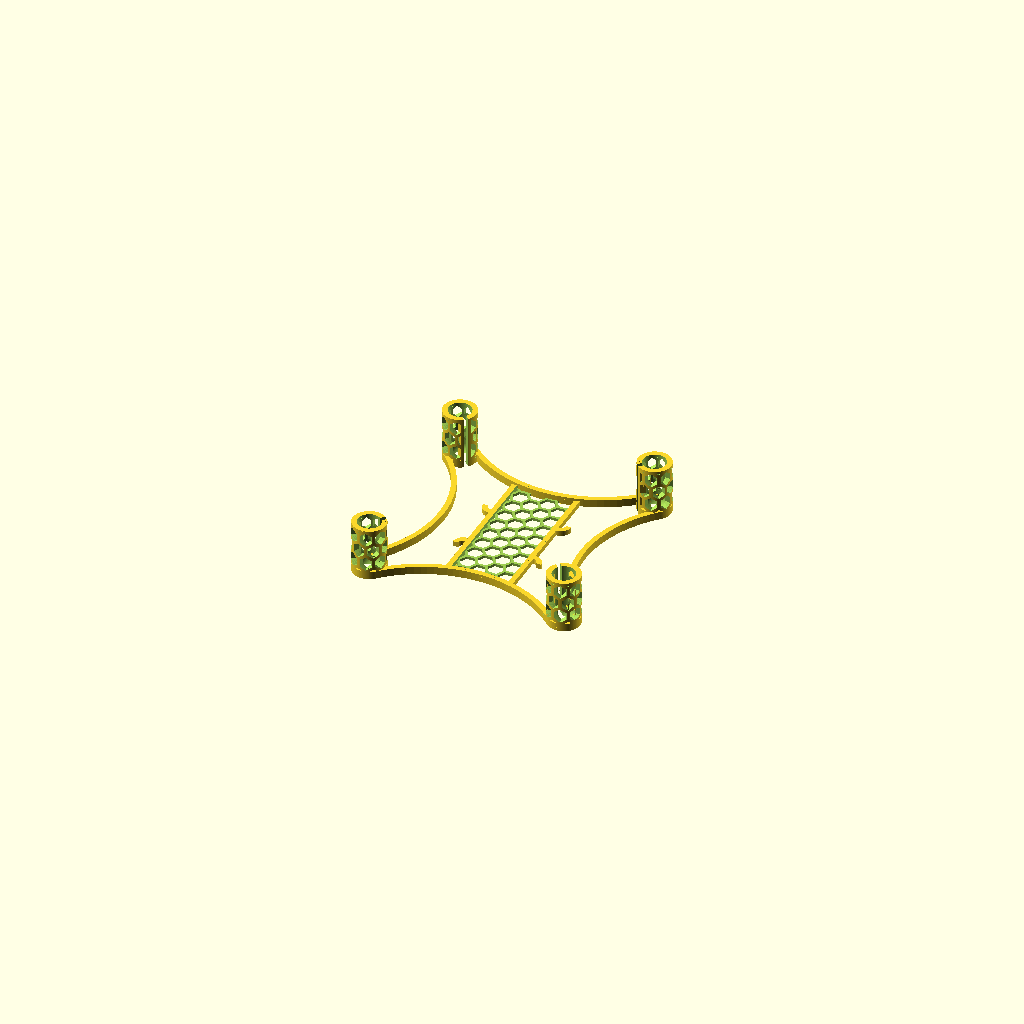
Cell 1 — every parameter at its default value.
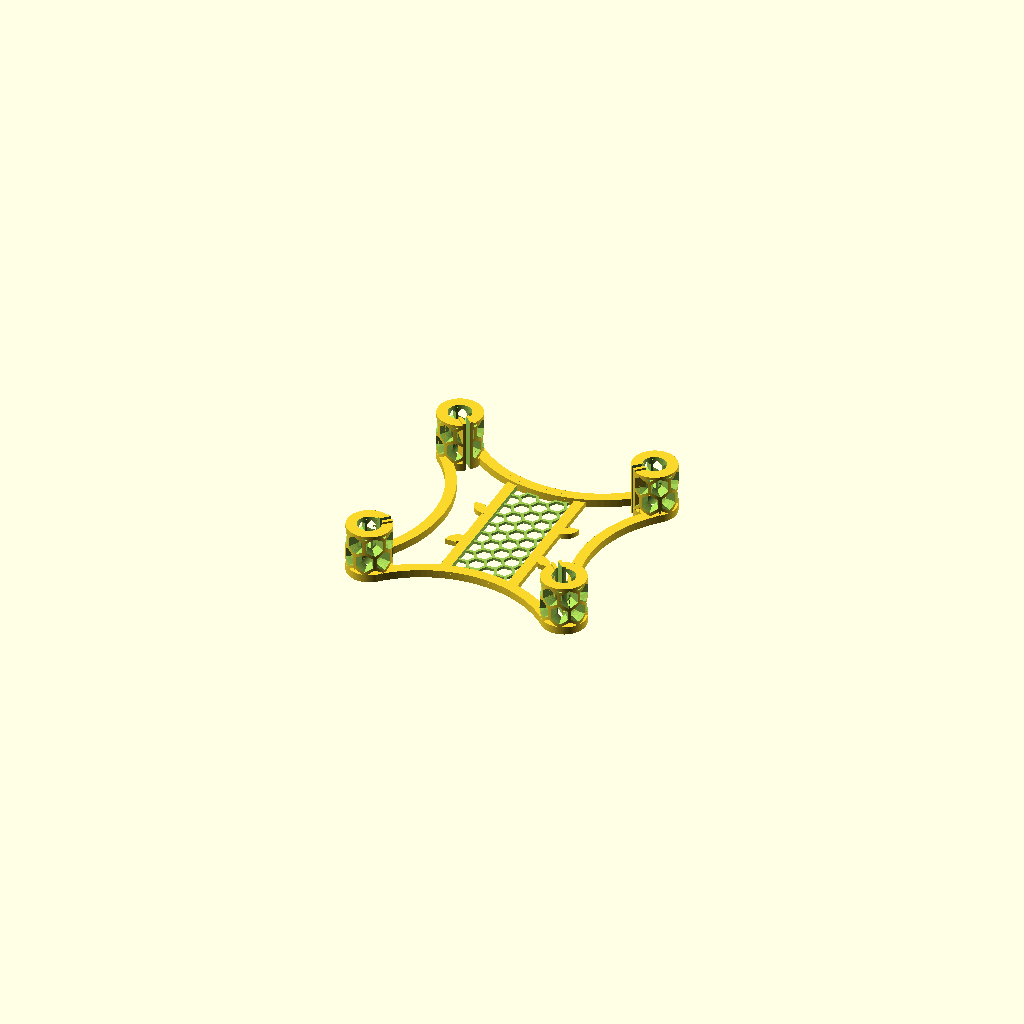
Cell 2: thicknessXY = 4 (everything else at default).
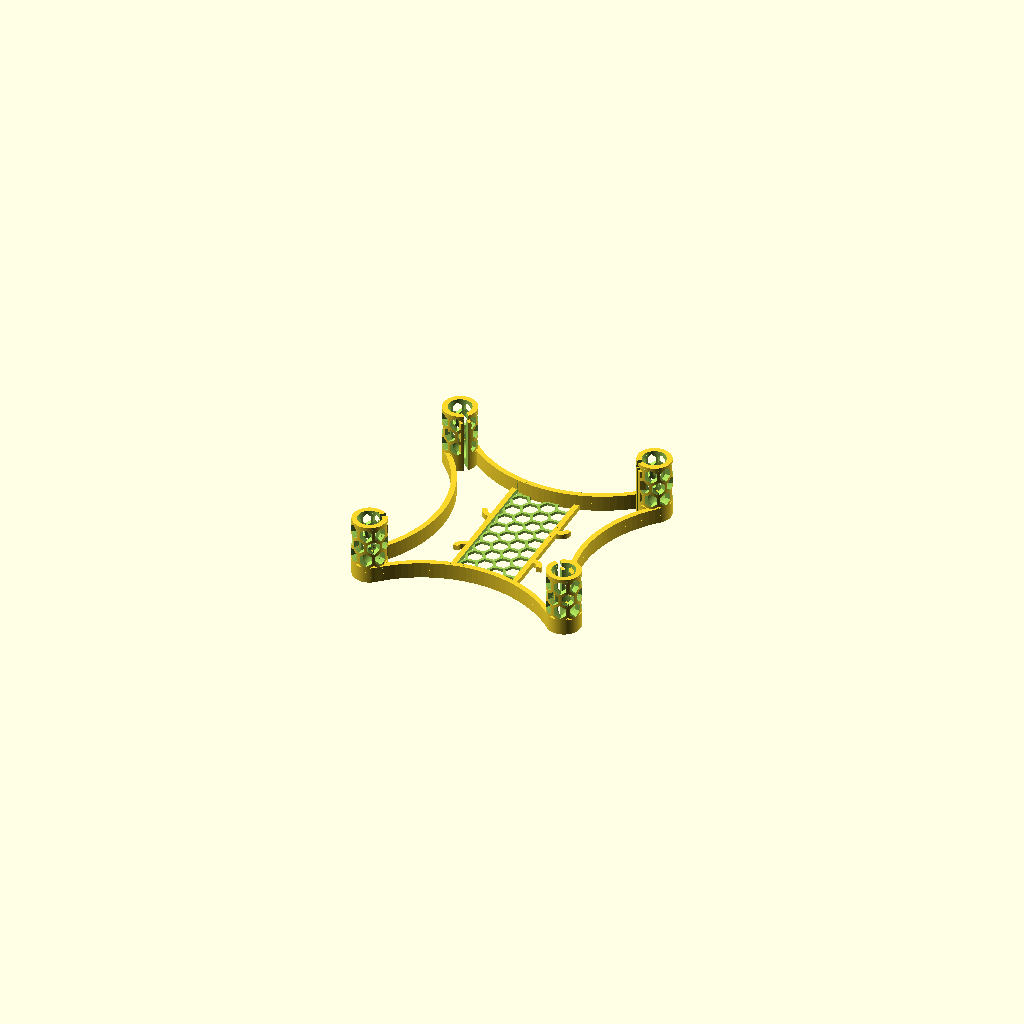
Cell 3: the same model with thicknessZ = 6.
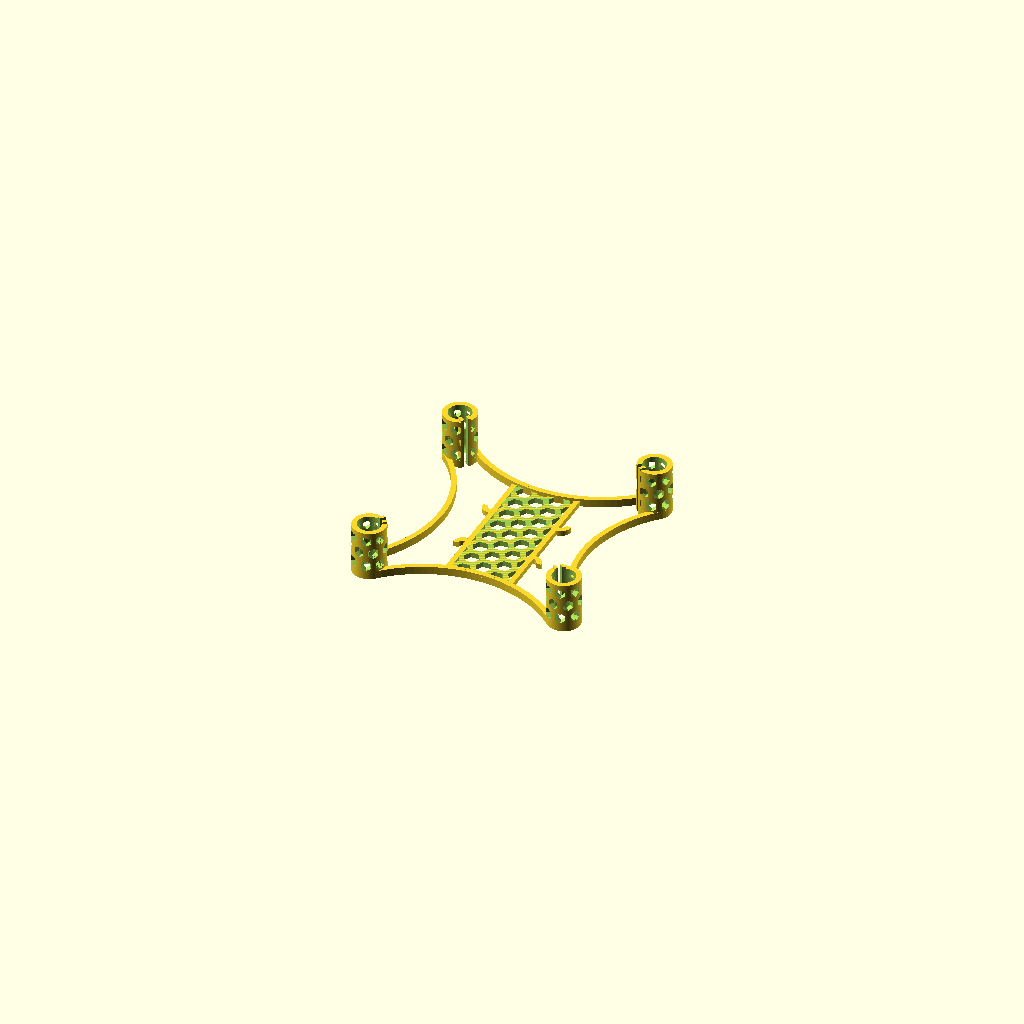
Cell 4: the same model with thicknessPlatformHex = 2.
The same orthographic view direction (rotation 55°, 0°, 25°; colour scheme Cornfield) for every cell, with the view re-fitted per cell, so scale and position can differ between cells.
OpenSCAD source file inputs/thingiverse/files/thing-1815288/files/2016-11-03-1619.scad:
$fn=128;

thicknessXY = 2;
thicknessZ = 3;
thicknessCut = 1.5;
thicknessCutWalls = 4;
thicknessPlatformHex = 1;
thicknessPlatformFillet = 2;

motor_distance = 75;
motor_diameter = 8.7;
motor_height = 20;

platform_width = 22;
platform_hex_size = 3;

hook_radius=3;
hook_distance=25;


motor_diameterR = motor_diameter+thicknessXY;
motor_diagonal = sqrt(pow(motor_distance,2)*2);
od = 2* (motor_distance)*sin(45) - motor_diameterR;
offset = -(od + motor_diameterR)*sin(45);
//translate([0,motor_distance/2,0]) cube([motor_distance,1,1], center=true);


// ********************** arcs ******************
translate([offset,0,0]) squared_arc(od,90,thicknessXY,thicknessZ);
rotate([0,180,0]) translate([offset,0,0]) squared_arc(od,90,thicknessXY,thicknessZ);
rotate([0,0,90]) translate([offset,0,0]) squared_arc(od,90,thicknessXY,thicknessZ);
rotate([0,0,270]) translate([offset,0,0]) squared_arc(od,90,thicknessXY,thicknessZ);


// ********************** motor cylinders ******************
difference() {
  union() {
    translate([motor_distance/2, motor_distance/2, -thicknessZ/2]) motor_cylinder();
    translate([motor_distance/2, -motor_distance/2, -thicknessZ/2]) motor_cylinder();
    translate([-motor_distance/2, -motor_distance/2, -thicknessZ/2]) motor_cylinder();
    translate([-motor_distance/2, motor_distance/2, -thicknessZ/2]) motor_cylinder();
    walls_for_cuts();
  }
  rotate([0,0,45]) translate([0,0,motor_height/2])
    cube([thicknessCut,motor_diagonal,motor_height+thicknessZ*2], center=true);
  rotate([0,0,-45]) translate([0,0,motor_height/2])
    cube([thicknessCut,motor_diagonal,motor_height+thicknessZ*2], center=true);
}

// ********************** electronics plate ******************
a=platform_width;
b=motor_distance*sin(45)+thicknessXY;
difference() {
  translate([-a/2-thicknessXY,-b/2-thicknessXY,-thicknessZ/2])
    hex_plate(a,b,thicknessXY, thicknessPlatformFillet, thicknessPlatformHex);
  translate([0,offset,0]) cylinder(d=od, h=thicknessZ*2, center=true);
  translate([0,-offset,0]) cylinder(d=od, h=thicknessZ*2, center=true);
  translate([0,0,thicknessPlatformHex]) cube([a,b,thicknessZ], center=true);
}

// ********************** ribbon hooks ******************
/*translate([0,hook_distance/2,0]) hook(1);
translate([0,-hook_distance/2,0]) hook(0); //good
translate([0,-hook_distance/2,0]) rotate([180,180,0]) hook(1);
#translate([0,hook_distance/2,0]) rotate([180,180,0]) hook(0); 
*/
hook(hook_distance/2,0,1);
hook(-hook_distance/2,1,1);
hook(hook_distance/2,-1,0);
hook(-hook_distance/2,-2,0);

module hook(y,forward,left) {
  fb=(forward-0.5)*2;
  lr=(left-0.5)*2;
  translate([lr*(platform_width/2+thicknessXY),y,(thicknessPlatformFillet-thicknessZ)/2])
  //rotate([-90,45,0])
  rotate([0,0,45*fb])
  squared_arc(hook_radius*2, 90, thicknessXY, thicknessPlatformFillet);
}
//!squared_arc(6,90,2,thicknessZ);

module hex_plate(a, b, t, Z, i) difference() {
  e=1;
  cube([a+2*t,b+2*t,Z]);
  intersection() {
    translate([t,t,-e]) cube([a,b,t+2*e]);
    translate([0,0,-e]) hex(a+2*t,b+2*t,t+2*e,platform_hex_size,i);
  }
}
// ********************** End of Module ******************


module walls_for_cuts() intersection() {
  union() {
    translate([motor_distance/2, motor_distance/2, -thicknessZ/2]) solid_motor_cylinder();
    translate([motor_distance/2, -motor_distance/2, -thicknessZ/2]) solid_motor_cylinder();
    translate([-motor_distance/2, -motor_distance/2, -thicknessZ/2]) solid_motor_cylinder();
    translate([-motor_distance/2, motor_distance/2, -thicknessZ/2]) solid_motor_cylinder();
  }
  union() {
    rotate([0,0,45]) translate([0,0,motor_height/2])
      cube([thicknessCutWalls,motor_diagonal,motor_height+thicknessZ*2], center=true);
    rotate([0,0,-45]) translate([0,0,motor_height/2])
      cube([thicknessCutWalls,motor_diagonal,motor_height+thicknessZ*2], center=true);
  }
}
// ********************** End of Module ******************


module motor_cylinder() {
  difference(){
    cylinder(d=motor_diameterR+thicknessXY,h=thicknessZ);
    translate([0,0,thicknessZ]) sphere(d=motor_diameterR-thicknessXY);
  }
  translate([0,0,thicknessZ-thicknessPlatformHex-0.8]) hexTube(height=motor_height-thicknessXY/2, radius= (motor_diameterR+thicknessXY)/2, hex_count=7, wall_thicknessXY=thicknessXY, hex_distance=thicknessPlatformHex, edge=1);
  //#cylinder(d=motor_diameterR,h=1);
}
// ********************** End of Module ******************


module solid_motor_cylinder() difference(){
    cylinder(d=motor_diameterR+thicknessXY,h=motor_height);
    translate([0,0,-0.5]) cylinder(d=motor_diameterR-thicknessXY,h=motor_height+1);
}
// ********************** End of Module ******************

//!squared_arc(dia=20, ang=90, 5,5);

module squared_arc (dia, ang, thicknessXY, thicknessZ)
intersection (){
  rotate_extrude(convexity = 10) translate([dia/2, 0, 0]) square([thicknessXY,thicknessZ], center=true);
  wedge (thicknessZ, (od+thicknessXY)/1.7,ang);
}
// ********************** End of Module ******************


module wedge (thickness, rad, ang) 
translate ([0,0,-(thickness/2)-1]) {
linear_extrude (height = thickness+2) {
polygon(points=[
	[rad*cos(ang/2),-rad*sin(ang/2)],
	[0,0],
	[rad*cos(ang/2),rad*sin(ang/2)],
	[rad*cos(ang/3),rad*sin(ang/3)],
	[rad*cos(ang/6),rad*sin(ang/6)],
	[rad,0],
	[rad*cos(ang/6),-rad*sin(ang/6)],
	[rad*cos(ang/3),-rad*sin(ang/3)]],
paths=[[0,1,2,3,4,5,6,7]]);}
}
// ********************** End of Module ******************


module hex(l,w,h,s,t) {
  for (i=[0:3*s+sqrt(3)*t:l+2*s]) for (j=[0:sqrt(3)*s+t:w+s]) {
    translate([i,j,0]) cylinder(h=h, r=s, $fn=6);
    translate([i+(3*s+sqrt(3)*t)/2,j+(sqrt(3)*s+t)/2,0]) cylinder(h=h, r=s, $fn=6);
  }
}
// ********************** End of Module ******************

module hexTube(height, radius, hex_count, wall_thicknessXY, hex_distance, edge) {
  difference() {
    cylinder(h=height,r=radius);
    translate([0,0,-1]) cylinder(h=height+2,r=radius-wall_thicknessXY);
    hexTubeCut(height, radius, hex_count, hex_distance);
  }
  if(edge) difference() {
    cylinder(h=height,r=radius);
    translate([0,0,-1]) cylinder(h=height+2,r=radius-wall_thicknessXY);
    translate([0,0,hex_distance]) cylinder(h=height-hex_distance*2,r=radius+1);
  }
}

module hexTubeCut(height, tube_radius, hex_count, hex_distance) {
  //tube_radius=tube_radius+1;
  circumference = 2*tube_radius*PI;
  //hex_distance = 0;
  hex_width = (circumference - hex_count*hex_distance) / hex_count;
  //hex_width=1.35;
  //echo( (hex_width+hex_distance)*hex_count);
  hex_radius = hex_width/(2*sin(360/6));
  //echo(sin(360/6), sin(360/12));
  
  //translate([0,0,-0.3]) 
  //#rotate([0,0,6]) cube([hex_width,tube_radius*2,0.5], center=true);
  //#rotate([0,90,0]) cylinder(d=hex_width,h=tube_radius*2, center=true);
  //#translate([0,0,-0.17]) rotate([0,90,0]) cylinder(r=hex_radius,h=tube_radius*2, center=true,$fn=6);
    
  center_size = 0.0001;
  scale = hex_radius/center_size;
  //hex_count = floor( circumference / (hex_width+hex_distance));
  angle = 360/hex_count;
    
  //echo("circumference=", circumference, "; scale=", scale, "; hex_count=", hex_count, "; hex_width=", hex_width, "; hex_radius=", hex_radius, "; angle=", angle);
  
  //level_height = hex_width;
  //level_height = hex_radius + (hex_width/(2*sin(360/12)))/2;
  level_height = hex_radius*1.5+hex_distance;
  for(j=[0 : level_height : height+hex_radius*2]) {
    q=j / level_height;
    for(i=[0:angle:360])
      translate([0,0,j])
      //echo("q=", q, "; q%2=", q%2)
      rotate([i+q%2*angle/2,90,0])
      //linear_extrude(height = tube_radius, convexity = 10, scale=scale)
      linear_extrude(height = tube_radius, convexity = 10, scale=[1.3,scale])
      scale([scale/1.3,1])
      reg_polygon(6,center_size);
  }
}

module reg_polygon(sides,radius) {
  circle(r=radius,$fn=sides);
}
Parameter table extracted from the source (name, type, default, range or options):
thicknessXY: number, default 2
thicknessZ: number, default 3
thicknessCut: number, default 1.5
thicknessCutWalls: number, default 4
thicknessPlatformHex: number, default 1
thicknessPlatformFillet: number, default 2
motor_distance: number, default 75
motor_diameter: number, default 8.7
motor_height: number, default 20
platform_width: number, default 22
platform_hex_size: number, default 3
hook_radius: number, default 3
hook_distance: number, default 25
